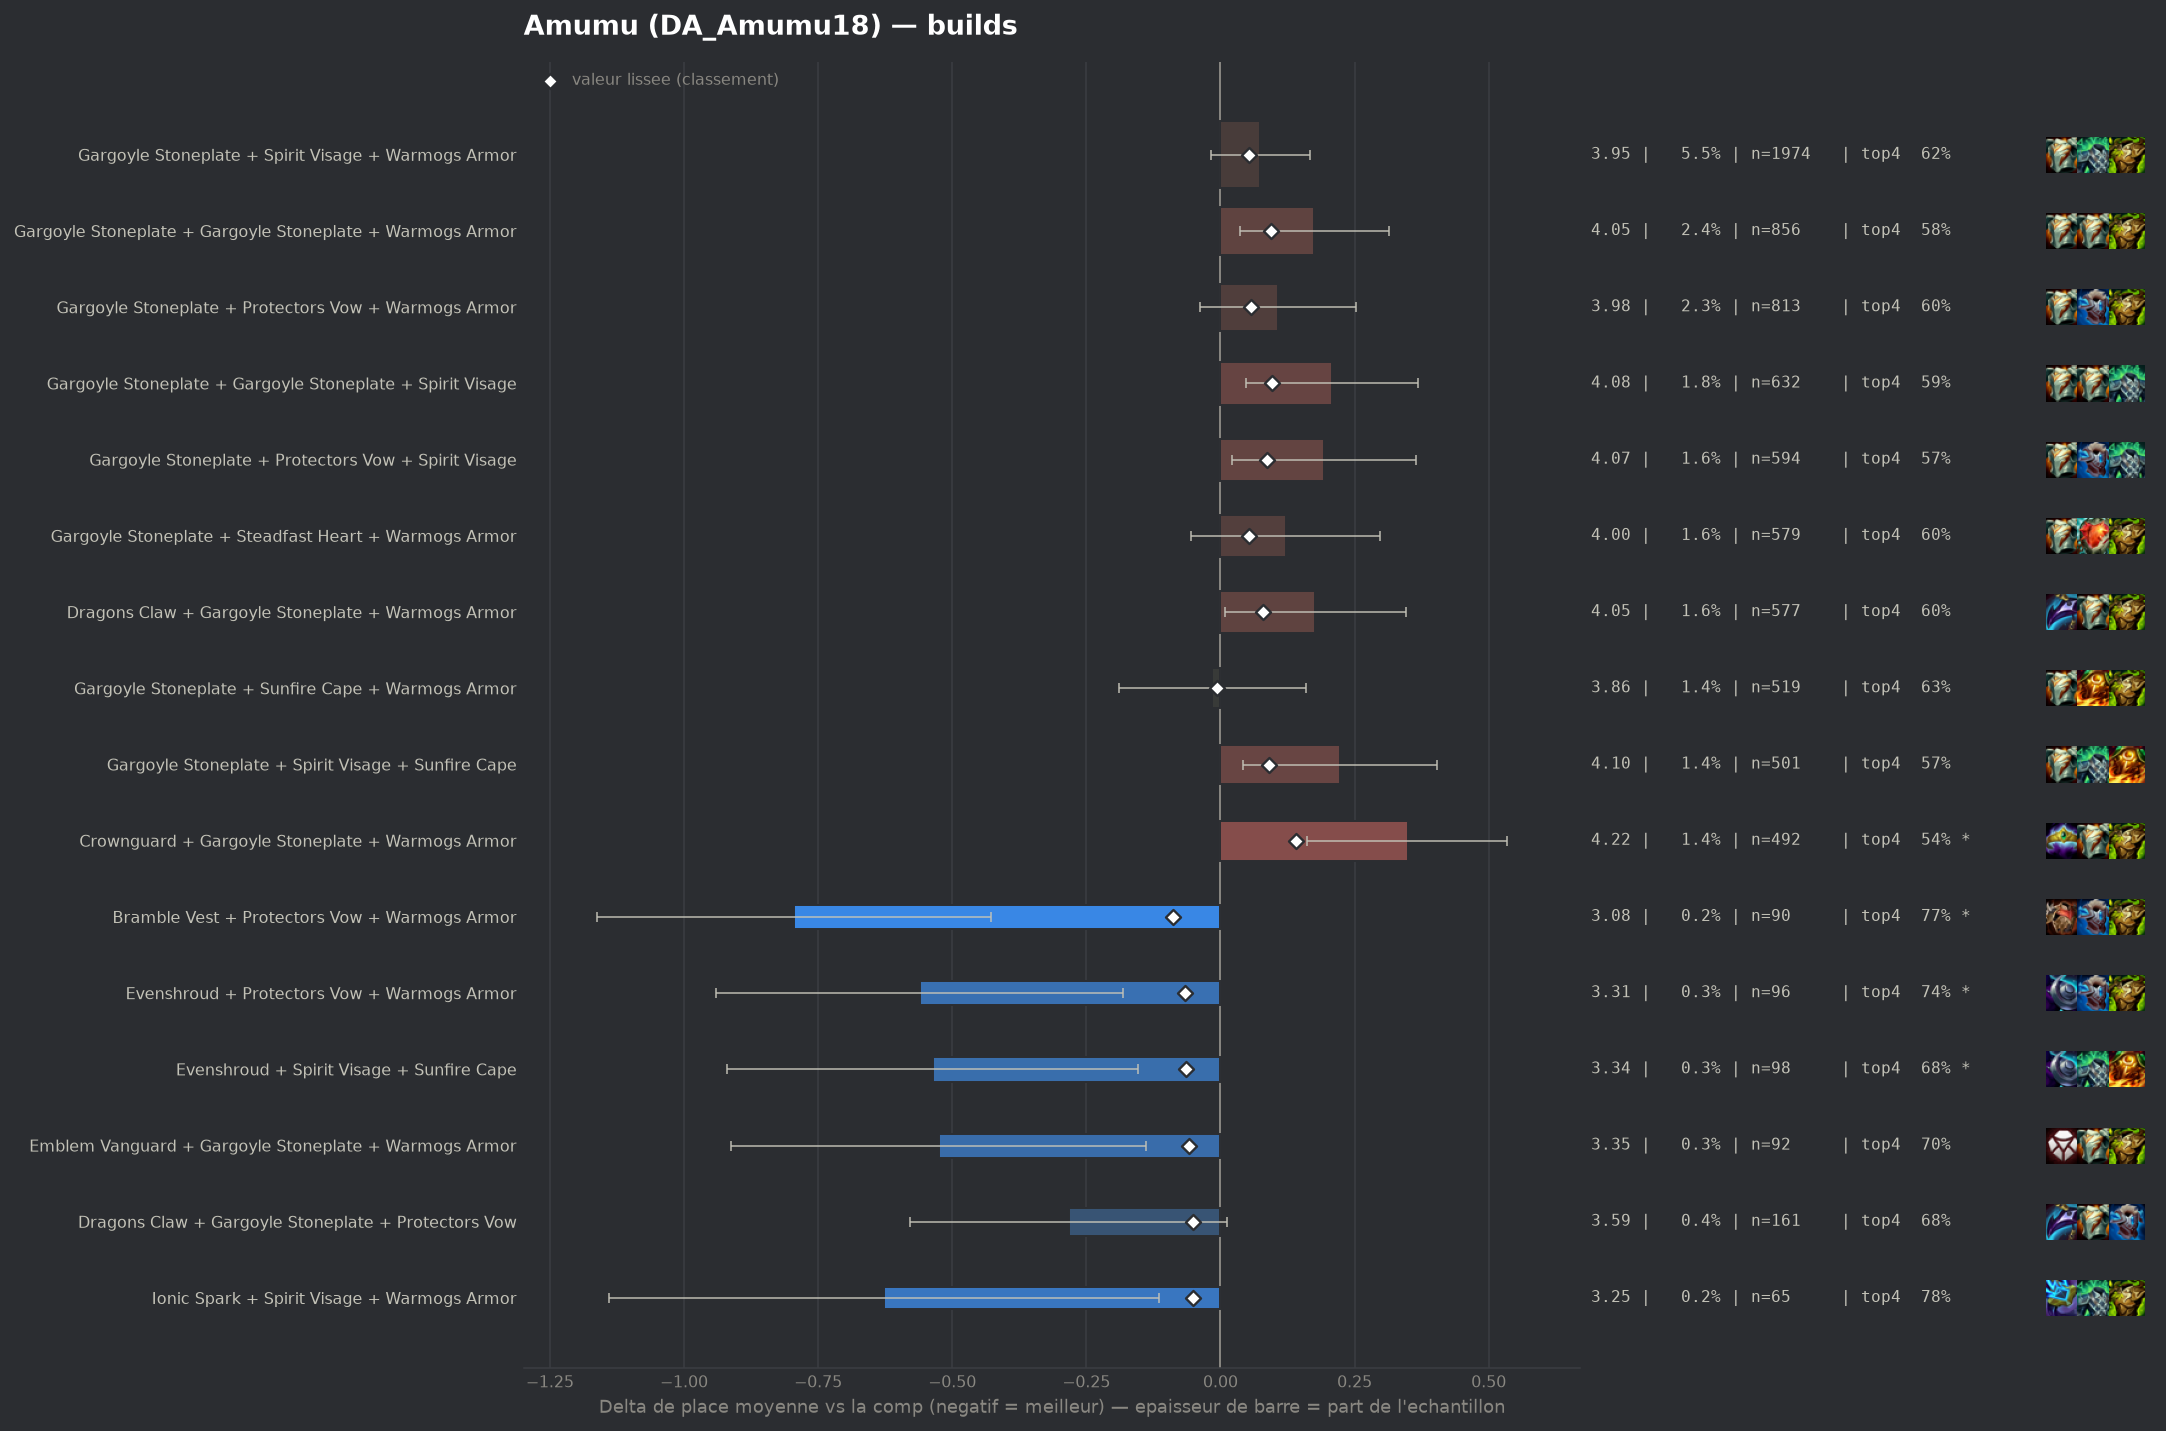

Data behind this chart, as committed beside it:
group, label, n, share, avg_place, shrunk_avg, score, d_avg, d_avg_pess, impact, d_top4, win, top2, top4, sd, z, p, significant
pepite, Bramble Vest + Protectors Vow + Warmogs …, 90, 0.002497, 3.078, 3.785, -0.088, -0.795, -0.427, 0.0002, 0.1465, 0.2222, 0.4444, 0.7667, 1.778, -4.24, 2e-05, True
pepite, Evenshroud + Protectors Vow + Warmogs Ar…, 96, 0.002663, 3.312, 3.807, -0.066, -0.56, -0.181, 0.0002, 0.1194, 0.1875, 0.3958, 0.7396, 1.895, -2.89, 0.00381, True
pepite, Evenshroud + Spirit Visage + Sunfire Cap…, 98, 0.002719, 3.337, 3.809, -0.064, -0.536, -0.153, 0.0002, 0.0635, 0.1939, 0.4694, 0.6837, 1.932, -2.74, 0.00609, True
pepite, Emblem Vanguard + Gargoyle Stoneplate + …, 92, 0.002552, 3.348, 3.813, -0.059, -0.525, -0.138, 0.0002, 0.0755, 0.1848, 0.413, 0.6957, 1.891, -2.66, 0.00782, False
pepite, Dragons Claw + Gargoyle Stoneplate + Pro…, 161, 0.004466, 3.59, 3.821, -0.052, -0.283, 0.0, 0.0002, 0.0568, 0.1677, 0.3292, 0.677, 1.903, -1.88, 0.05994, False
pepite, Ionic Spark + Spirit Visage + Warmogs Ar…, 65, 0.001803, 3.246, 3.821, -0.052, -0.627, -0.115, 0.0001, 0.1644, 0.2769, 0.4615, 0.7846, 2.105, -2.4, 0.01647, False
, Ionic Spark + Sunfire Cape + Warmogs Arm…, 54, 0.001498, 3.167, 3.824, -0.049, -0.706, -0.228, 0.0001, 0.0835, 0.2222, 0.4259, 0.7037, 1.792, -2.89, 0.00382, True
, Evenshroud + Gargoyle Stoneplate + Warmo…, 275, 0.007629, 3.702, 3.826, -0.047, -0.171, 0.0, 0.0004, 0.0707, 0.1745, 0.3382, 0.6909, 2.071, -1.36, 0.1723, False
, Bramble Vest + Gargoyle Stoneplate + War…, 452, 0.01254, 3.754, 3.827, -0.046, -0.118, 0.0, 0.0006, 0.0325, 0.1615, 0.3097, 0.6527, 2.001, -1.25, 0.2111, False
, Protectors Vow + Spirit Visage + Steadfa…, 107, 0.002968, 3.514, 3.827, -0.046, -0.359, 0.0, 0.0001, 0.0807, 0.1869, 0.3832, 0.7009, 1.997, -1.86, 0.06345, False
, Emblem Vanguard + Gargoyle Stoneplate + …, 61, 0.001692, 3.311, 3.829, -0.044, -0.561, -0.077, 0.0001, 0.1175, 0.1967, 0.4426, 0.7377, 1.929, -2.27, 0.02318, False
, Emblem Brawler + Gargoyle Stoneplate + W…, 57, 0.001581, 3.281, 3.83, -0.043, -0.592, -0.051, 0.0001, 0.1166, 0.2105, 0.4737, 0.7368, 2.084, -2.14, 0.03203, False
, Moguls Mail + Gargoyle Stoneplate + Spir…, 88, 0.002441, 3.534, 3.836, -0.037, -0.339, 0.0, 0.0001, 0.1525, 0.1477, 0.2955, 0.7727, 1.751, -1.81, 0.07001, False
, Bramble Vest + Gargoyle Stoneplate + Ste…, 73, 0.002025, 3.466, 3.835, -0.037, -0.407, 0.0, 0.0001, 0.0647, 0.1644, 0.3973, 0.6849, 1.924, -1.81, 0.07088, False
, Protectors Vow + Sunfire Cape + Warmogs …, 105, 0.002913, 3.6, 3.838, -0.035, -0.273, 0.0, 0.0001, 0.075, 0.1905, 0.3238, 0.6952, 2.026, -1.38, 0.1682, False
, Adaptive Helm + Dragons Claw + Gargoyle …, 52, 0.001443, 3.346, 3.837, -0.035, -0.527, -0.05, 0.0001, 0.149, 0.1346, 0.3846, 0.7692, 1.753, -2.16, 0.0304, False
, Adaptive Helm + Gargoyle Stoneplate + Su…, 88, 0.002441, 3.557, 3.839, -0.034, -0.316, 0.0, 0.0001, 0.0843, 0.1818, 0.3409, 0.7045, 1.982, -1.49, 0.1352, False
, Bramble Vest + Steadfast Heart + Warmogs…, 57, 0.001581, 3.404, 3.839, -0.034, -0.469, 0.0, 0.0001, 0.0465, 0.2105, 0.4211, 0.6667, 1.981, -1.79, 0.07389, False
, Bramble Vest + Ionic Spark + Warmogs Arm…, 53, 0.00147, 3.377, 3.839, -0.034, -0.496, 0.0, 0.0, 0.0779, 0.2075, 0.4528, 0.6981, 2.085, -1.73, 0.08383, False
, Dragons Claw + Protectors Vow + Steadfas…, 46, 0.001276, 3.304, 3.839, -0.034, -0.569, -0.026, 0.0, 0.0755, 0.2174, 0.413, 0.6957, 1.875, -2.05, 0.03989, False
, Bramble Vest + Crownguard + Gargoyle Sto…, 63, 0.001748, 3.46, 3.84, -0.033, -0.413, 0.0, 0.0001, 0.0941, 0.2222, 0.4286, 0.7143, 2.114, -1.55, 0.1217, False
, Crownguard + Gargoyle Stoneplate + Stead…, 107, 0.002968, 3.626, 3.841, -0.032, -0.247, 0.0, 0.0001, 0.0714, 0.1682, 0.3458, 0.6916, 2.062, -1.24, 0.2165, False
, Crownguard + Gargoyle Stoneplate + Sunfi…, 91, 0.002524, 3.604, 3.843, -0.03, -0.269, 0.0, 0.0001, 0.0721, 0.1758, 0.3407, 0.6923, 1.972, -1.3, 0.1945, False
, Evenshroud + Gargoyle Stoneplate + Stead…, 70, 0.001942, 3.529, 3.842, -0.03, -0.344, 0.0, 0.0001, 0.0655, 0.2143, 0.4, 0.6857, 2.189, -1.31, 0.1885, False
, Gargoyle Stoneplate + Gargoyle Stoneplat…, 55, 0.001526, 3.455, 3.843, -0.03, -0.418, 0.0, 0.0, -0.002, 0.2364, 0.4364, 0.6182, 2.025, -1.53, 0.1258, False
, Bramble Vest + Evenshroud + Warmogs Armo…, 70, 0.001942, 3.543, 3.844, -0.029, -0.33, 0.0, 0.0001, 0.0941, 0.2143, 0.3714, 0.7143, 2.075, -1.33, 0.1837, False
, Crownguard + Evenshroud + Gargoyle Stone…, 69, 0.001914, 3.58, 3.847, -0.026, -0.293, 0.0, 0.0, 0.0465, 0.2754, 0.3623, 0.6667, 2.129, -1.14, 0.2531, False
, Evenshroud + Steadfast Heart + Sunfire C…, 56, 0.001553, 3.518, 3.847, -0.026, -0.355, 0.0, 0.0, 0.0762, 0.1964, 0.3393, 0.6964, 1.955, -1.36, 0.1744, False
, Bramble Vest + Dragons Claw + Steadfast …, 54, 0.001498, 3.5, 3.847, -0.026, -0.373, 0.0, 0.0, 0.1391, 0.0741, 0.2407, 0.7593, 1.437, -1.9, 0.05689, False
, Dragons Claw + Evenshroud + Gargoyle Sto…, 72, 0.001997, 3.597, 3.848, -0.025, -0.276, 0.0, 0.0, 0.0326, 0.1667, 0.3056, 0.6528, 1.876, -1.25, 0.2129, False
, Lightshield Crest + Gargoyle Stoneplate …, 47, 0.001304, 3.468, 3.848, -0.025, -0.405, 0.0, 0.0, 0.0394, 0.234, 0.4255, 0.6596, 2.112, -1.31, 0.1891, False
, Bramble Vest + Dragons Claw + Evenshroud, 41, 0.001137, 3.415, 3.848, -0.025, -0.458, 0.0, 0.0, 0.0627, 0.2439, 0.3902, 0.6829, 1.963, -1.49, 0.1351, False
, Evenshroud + Steadfast Heart + Warmogs A…, 51, 0.001415, 3.51, 3.849, -0.024, -0.363, 0.0, 0.0, 0.0661, 0.098, 0.3529, 0.6863, 1.673, -1.55, 0.1215, False
, Bramble Vest + Gargoyle Stoneplate + Sun…, 122, 0.003384, 3.713, 3.85, -0.023, -0.16, 0.0, 0.0001, 0.0273, 0.1803, 0.377, 0.6475, 2.086, -0.84, 0.3983, False
, Crownguard + Evenshroud + Warmogs Armor, 54, 0.001498, 3.537, 3.85, -0.023, -0.336, 0.0, 0.0, 0.102, 0.1852, 0.463, 0.7222, 2.242, -1.1, 0.2712, False
, Crownguard + Evenshroud + Spirit Visage, 47, 0.001304, 3.489, 3.849, -0.023, -0.384, 0.0, 0.0, 0.0394, 0.2553, 0.4043, 0.6596, 2.123, -1.24, 0.2157, False
, Dragons Claw + Gargoyle Stoneplate + Sun…, 211, 0.005853, 3.777, 3.851, -0.022, -0.096, 0.0, 0.0001, 0.0101, 0.1896, 0.327, 0.6303, 2.098, -0.66, 0.5089, False
, Dragons Claw + Protectors Vow + Sunfire …, 57, 0.001581, 3.579, 3.851, -0.022, -0.294, 0.0, 0.0, 0.0114, 0.2105, 0.3509, 0.6316, 1.946, -1.14, 0.2545, False
, Evenshroud + Sunfire Cape + Warmogs Armo…, 68, 0.001886, 3.632, 3.852, -0.021, -0.241, 0.0, 0.0, 0.071, 0.1765, 0.4118, 0.6912, 2.229, -0.89, 0.3738, False
, Bramble Vest + Spirit Visage + Steadfast…, 59, 0.001637, 3.593, 3.852, -0.021, -0.28, 0.0, 0.0, 0.0578, 0.1356, 0.4068, 0.678, 2.035, -1.06, 0.2914, False
, Bramble Vest + Evenshroud + Spirit Visag…, 51, 0.001415, 3.549, 3.852, -0.021, -0.324, 0.0, 0.0, 0.0857, 0.1961, 0.3137, 0.7059, 1.923, -1.2, 0.2294, False
, Dragons Claw + Steadfast Heart + Sunfire…, 47, 0.001304, 3.532, 3.852, -0.021, -0.341, 0.0, 0.0, 0.0607, 0.1915, 0.4255, 0.6809, 2.02, -1.16, 0.2474, False
, Emblem Brawler + Gargoyle Stoneplate + S…, 45, 0.001248, 3.511, 3.852, -0.021, -0.362, 0.0, 0.0, 0.0687, 0.2667, 0.4, 0.6889, 2.177, -1.11, 0.2651, False
, Adaptive Helm + Spirit Visage + Steadfas…, 40, 0.00111, 3.5, 3.853, -0.02, -0.373, 0.0, 0.0, 0.1298, 0.2, 0.325, 0.75, 1.884, -1.25, 0.2109, False
, Dragons Claw + Spirit Visage + Steadfast…, 92, 0.002552, 3.717, 3.855, -0.018, -0.156, 0.0, 0.0, 0.0102, 0.1413, 0.3696, 0.6304, 2.071, -0.72, 0.4719, False
, The Indomitable + Gargoyle Stoneplate + …, 49, 0.001359, 3.592, 3.855, -0.018, -0.281, 0.0, 0.0, 0.0737, 0.102, 0.3673, 0.6939, 1.817, -1.08, 0.2794, False
, Dragons Claw + Evenshroud + Protectors V…, 40, 0.00111, 3.525, 3.855, -0.018, -0.348, 0.0, 0.0, 0.0548, 0.175, 0.375, 0.675, 1.949, -1.13, 0.2592, False
, Bramble Vest + Gargoyle Stoneplate + Spi…, 352, 0.009765, 3.821, 3.856, -0.017, -0.052, 0.0, 0.0002, 0.002, 0.142, 0.3182, 0.6222, 1.974, -0.49, 0.6237, False
, Gargoyle Stoneplate + Ionic Spark + Spir…, 140, 0.003884, 3.771, 3.856, -0.017, -0.101, 0.0, 0.0001, 0.0441, 0.15, 0.2929, 0.6643, 1.965, -0.61, 0.542, False
, Crownguard + Dragons Claw + Warmogs Armo…, 83, 0.002302, 3.711, 3.856, -0.017, -0.162, 0.0, 0.0, 0.0184, 0.1446, 0.3976, 0.6386, 2.12, -0.7, 0.4866, False
, Crownguard + Spirit Visage + Warmogs Arm…, 121, 0.003357, 3.76, 3.857, -0.016, -0.113, 0.0, 0.0001, 0.0162, 0.1901, 0.2893, 0.6364, 1.941, -0.64, 0.5243, False
, Bramble Vest + Gargoyle Stoneplate + Pro…, 117, 0.003246, 3.761, 3.857, -0.016, -0.112, 0.0, 0.0001, 0.055, 0.094, 0.3419, 0.6752, 1.951, -0.62, 0.5345, False
, Evenshroud + Spirit Visage + Steadfast H…, 66, 0.001831, 3.697, 3.858, -0.015, -0.176, 0.0, 0.0, 0.0465, 0.2273, 0.3182, 0.6667, 2.022, -0.71, 0.4801, False
, Gargoyle Stoneplate + Ionic Spark + Sunf…, 82, 0.002275, 3.732, 3.858, -0.014, -0.141, 0.0, 0.0, 0.0261, 0.1585, 0.3049, 0.6463, 1.932, -0.66, 0.5086, False
, Spirit Visage + Warmogs Armor + Warmogs …, 49, 0.001359, 3.673, 3.86, -0.013, -0.199, 0.0, 0.0, 0.0941, 0.1837, 0.3265, 0.7143, 2.113, -0.66, 0.5091, False
, Ionic Spark + Protectors Vow + Warmogs A…, 47, 0.001304, 3.66, 3.86, -0.013, -0.213, 0.0, 0.0, 0.0819, 0.1702, 0.2766, 0.7021, 1.813, -0.81, 0.4203, False
, Adaptive Helm + Dragons Claw + Spirit Vi…, 42, 0.001165, 3.643, 3.86, -0.013, -0.23, 0.0, 0.0, 0.0703, 0.1429, 0.3333, 0.6905, 1.986, -0.75, 0.4531, False
, Adaptive Helm + Crownguard + Gargoyle St…, 70, 0.001942, 3.743, 3.861, -0.012, -0.13, 0.0, 0.0, -0.0059, 0.2, 0.3429, 0.6143, 2.082, -0.52, 0.6015, False
, Crownguard + Protectors Vow + Spirit Vis…, 110, 0.003051, 3.791, 3.862, -0.011, -0.082, 0.0, 0.0, 0.0343, 0.1364, 0.3091, 0.6545, 1.959, -0.44, 0.6612, False
, Crownguard + Gargoyle Stoneplate + Prote…, 158, 0.004383, 3.816, 3.863, -0.01, -0.056, 0.0, 0.0, 0.0064, 0.1709, 0.3101, 0.6266, 2.009, -0.35, 0.7245, False
... 102 more rows
